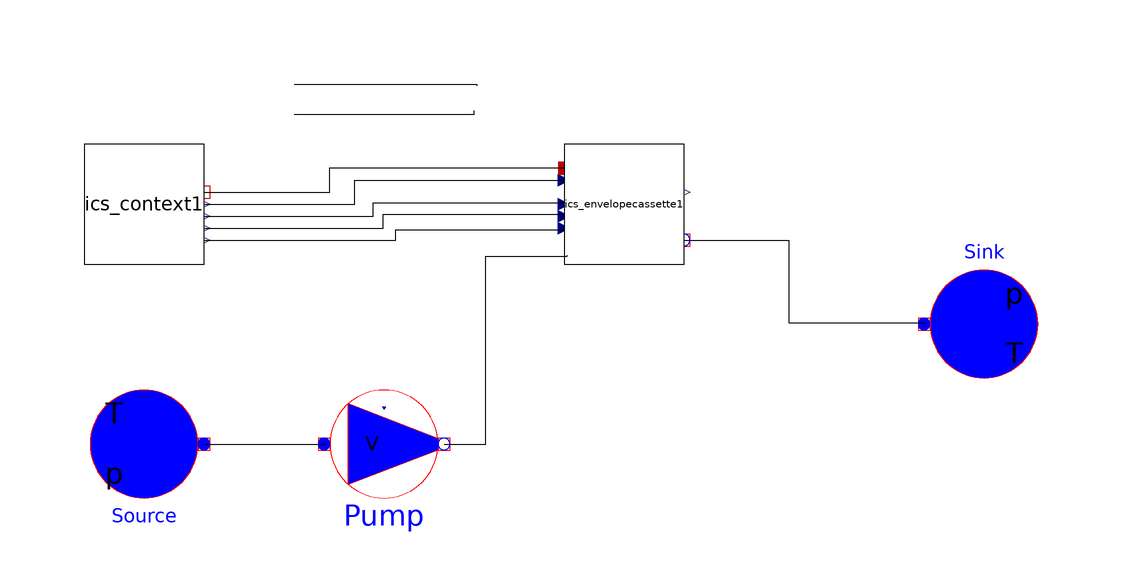

This picture is the connection diagram that the Modelica source below describes through its graphical annotations.

model ICS_Skeleton "This model calculates the electrical and thermal generation of ICSolar. This model is used as a skeleton piece to hold together the other models until it is packages as an FMU."
    parameter Real FLensWidth = 0.25019 "Lens width";
    parameter Real CellWidth = 0.01 "PV Cell width";
    parameter Modelica.SIunits.Pressure PAmb(displayUnit = "PA") = 101325 "Ambient pressure";
    ICSolar.ICS_Context ics_context1 "Weather data and building orientation model" annotation(Placement(visible = true, transformation(origin = {-80,20}, extent = {{-10,-10},{10,10}}, rotation = 0)));
    Modelica.Thermal.FluidHeatFlow.Sources.Ambient Source(constantAmbientPressure = PAmb, constantAmbientTemperature = 293, medium = Modelica.Thermal.FluidHeatFlow.Media.Water()) "Thermal fluid source" annotation(Placement(visible = true, transformation(origin = {-80,-20}, extent = {{-10,-10},{10,10}}, rotation = 180)));
    Modelica.Thermal.FluidHeatFlow.Sources.VolumeFlow Pump(constantVolumeFlow = 1e-005, m = 1, T0 = 293, medium = Modelica.Thermal.FluidHeatFlow.Media.Water()) "Fluid pump for thermal fluid" annotation(Placement(visible = true, transformation(origin = {-40,-20}, extent = {{-10,-10},{10,10}}, rotation = 0)));
    Modelica.Thermal.FluidHeatFlow.Sources.Ambient Sink(constantAmbientPressure = PAmb, constantAmbientTemperature = 293, medium = Modelica.Thermal.FluidHeatFlow.Media.Water()) "Thermal fluid sink, will be replaced with a tank later" annotation(Placement(visible = true, transformation(origin = {60,0}, extent = {{-10,-10},{10,10}}, rotation = 0)));
    ICSolar.Envelope.ICS_EnvelopeCassette ics_envelopecassette1 "Building envelope that houses ICSolar" annotation(Placement(visible = true, transformation(origin = {0,20}, extent = {{-10,-10},{10,10}}, rotation = 0)));
  equation
    connect(ics_context1.TDryBul,ics_envelopecassette1.TAmb_in) "Connects the dry bult temperature from the weather file to the ambient temperature of the caviety" annotation(Line(points = {{-70,22},{-49.061,22},{-49.061,26.0563},{-10,26.0563},{-10,26}}));
    connect(ics_context1.SurfOrientation_out,ics_envelopecassette1.SurfaceOrientation) "connects surface azimuth on a install surface" annotation(Line(points = {{-70,14},{-38.0282,14},{-38.0282,15.7277},{-10,15.7277},{-10,16}}));
    connect(ics_context1.SurfTilt,ics_envelopecassette1.SurfaceTilt) "connects surface tilt on the installed surface" annotation(Line(points = {{-70,16},{-40.1408,16},{-40.1408,18.3099},{-10,18.3099},{-10,18}}));
    connect(ics_context1.AOI,ics_envelopecassette1.AOI) "Connects Angle of Incidence on the installed surface" annotation(Line(points = {{-70,18},{-41.784,18},{-41.784,20.1878},{-10,20.1878},{-10,20}}));
    connect(ics_envelopecassette1.flowport_b,Sink.flowPort) "Connects system outflow to fluid sink" annotation(Line(points = {{10,14},{27.4648,14},{27.4648,0.234742},{50,0.234742},{50,0}}));
    connect(Pump.flowPort_b,ics_envelopecassette1.flowport_a) "Connects pump to system's fluid inflow" annotation(Line(points = {{-30,-20},{-23.0047,-20},{-23.0047,11.2676},{-9.5,11.2676},{-9.5,11.5}}));
    connect(ics_context1.DNI,ics_envelopecassette1.DNI) "connects DNI from weather file to envelope" annotation(Line(points = {{-70,20},{-44.8357,20},{-44.8357,23.9437},{-30.7512,24},{-10,24}}));
    connect(Source.flowPort,Pump.flowPort_a) "connects fluid source to pump" annotation(Line(points = {{-70,-20},{-49.7653,-20},{-49.7653,-20},{-50,-20}}));
    annotation(experiment(StartTime = 0, StopTime = 31540000.0, Tolerance = 1e-006, Interval = 3600.46));
    connect(ics_context1.SunAzi,ics_envelopecassette1.SunAzi) "Connects the sun's azimuth" annotation(Line(points = {{-55,35},{-24.9527,35},{-24.9527,35.5388},{-24.9527,35.5388}}));
    connect(ics_context1.SunAlt,ics_envelopecassette1.SunAlt) "Connects the sun's altitude" annotation(Line(points = {{-55,40},{-24.5747,40},{-24.5747,39.6975},{-24.5747,39.6975}}));
  end ICS_Skeleton;